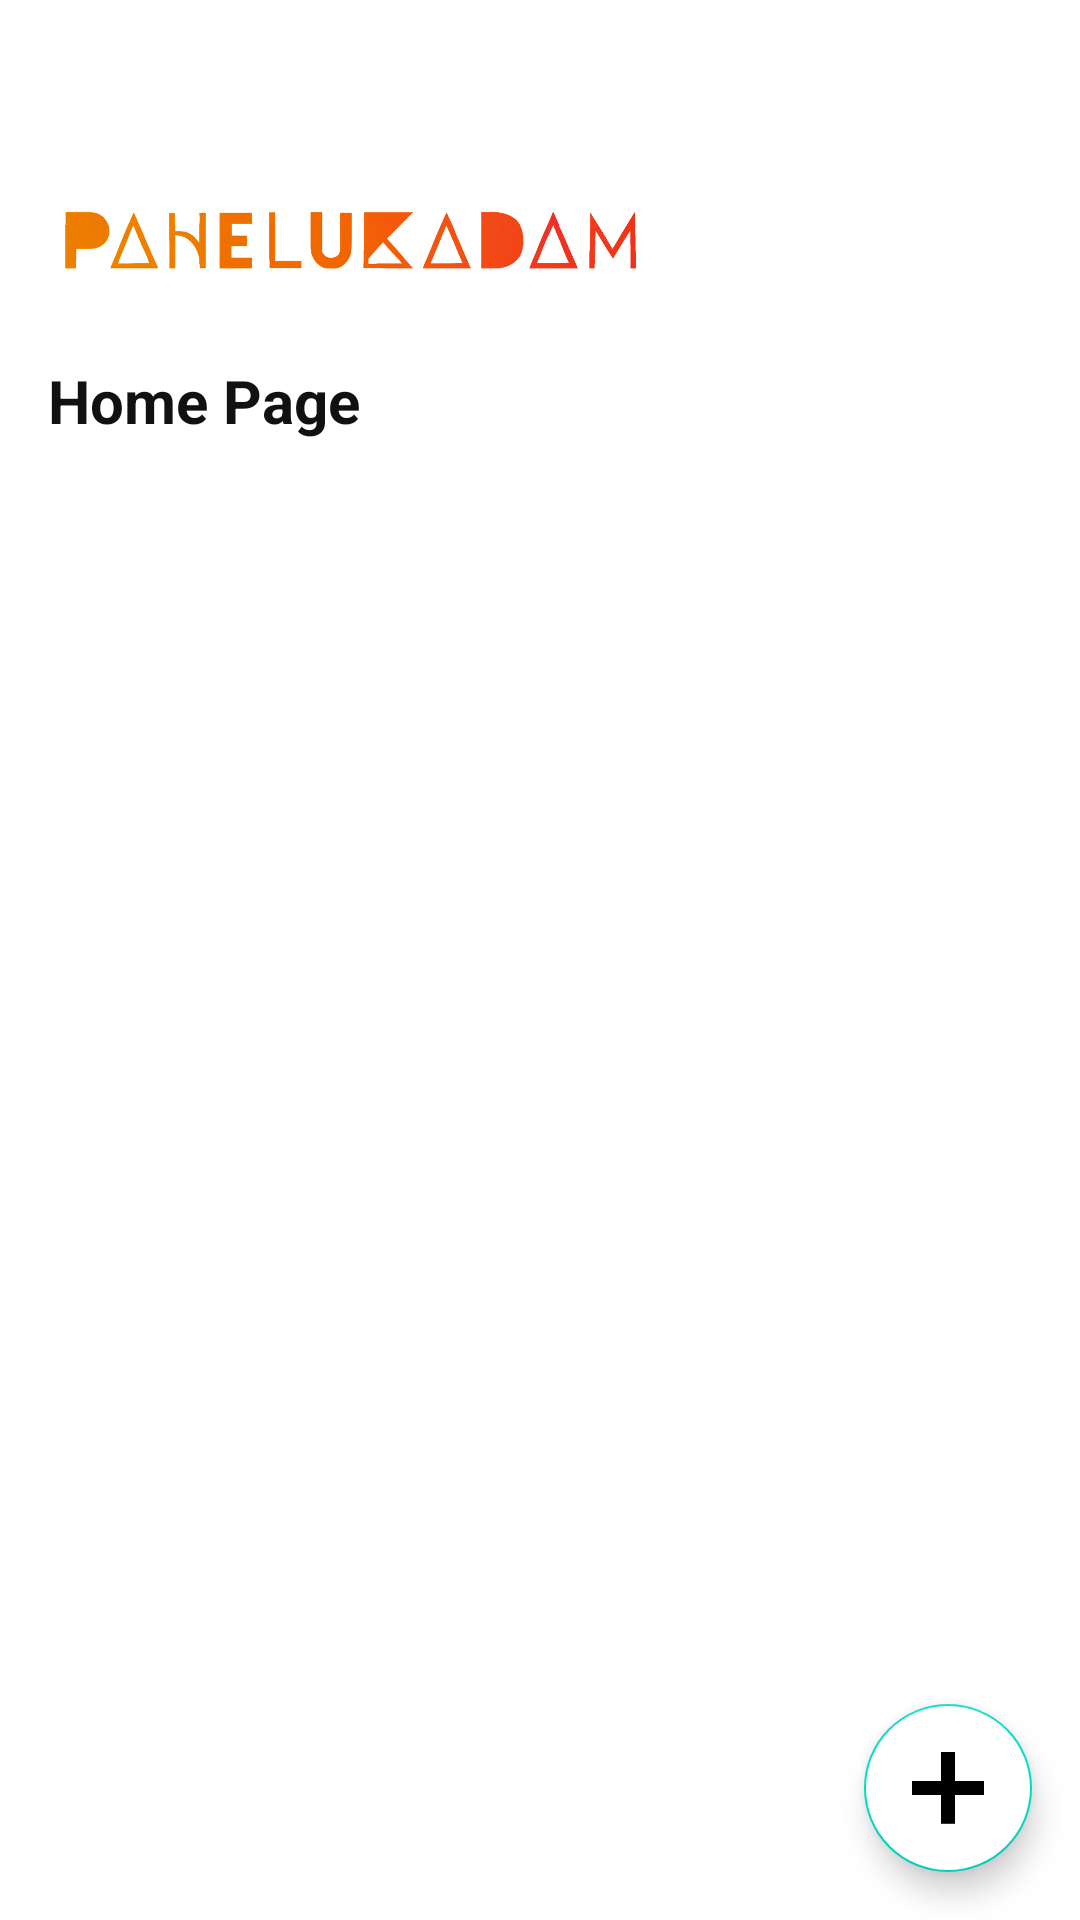

Write the Android layout XML for this screen, with the resource values it uses.
<!-- AndroidManifest.xml: application theme Theme.PAHELUKADAM -->
<!-- res/layout/fragment_admin.xml -->
<?xml version="1.0" encoding="utf-8"?>
<RelativeLayout xmlns:android="http://schemas.android.com/apk/res/android"
    xmlns:tools="http://schemas.android.com/tools"
    android:layout_width="match_parent"
    android:layout_height="match_parent"
    tools:context=".admin.AdminFragment">

    
    <ImageView
        android:id="@+id/logoImage"
        android:layout_width="200dp"
        android:layout_height="60dp"
        android:layout_alignParentTop="true"
        android:layout_alignParentStart="true"
        android:layout_marginTop="50dp"
        android:layout_marginStart="16dp"
        android:layout_marginBottom="10dp"
        android:contentDescription="Logo"
        android:src="@drawable/logotext" />

    
    <TextView
        android:id="@+id/homePageTitle"
        android:layout_width="wrap_content"
        android:layout_height="wrap_content"
        android:layout_below="@id/logoImage"
        android:layout_marginStart="16dp"
        android:text="Home Page"
        android:textSize="20sp"
        android:textStyle="bold"
        android:textColor="@color/black"
        android:layout_marginBottom="16dp" />

    
    <androidx.recyclerview.widget.RecyclerView
        android:id="@+id/recyclerView"
        android:layout_width="match_parent"
        android:layout_height="match_parent"
        android:layout_below="@id/homePageTitle"
        android:padding="12dp"
        android:clipToPadding="false"
        android:layout_above="@id/fabAdd" />

    
    <com.google.android.material.floatingactionbutton.FloatingActionButton
        android:id="@+id/fabAdd"
        android:layout_width="wrap_content"
        android:layout_height="wrap_content"
        android:layout_alignParentBottom="true"
        android:layout_alignParentEnd="true"
        android:layout_margin="16dp"
        android:src="@drawable/ic_add"
        android:contentDescription="Add Business"
        android:backgroundTint="@color/white"
        android:tint="@color/black" />

</RelativeLayout>
<!-- resources referenced by this layout -->
<resources>
  <color name="black">#111111</color>
  <color name="white">#FFFFFF</color>
  <!-- drawable ic_add: png bitmap (drawable, 38561 bytes) -->
  <!-- drawable logotext: png bitmap (drawable, 164733 bytes) -->
  <style name="Theme.PAHELUKADAM" parent="Theme.MaterialComponents.DayNight.NoActionBar">
          <item name="colorPrimary">@color/purple_500</item>
          <item name="colorPrimaryVariant">@color/purple_700</item>
          <item name="colorAccent">@color/teal_200</item>
      </style>
  <color name="purple_500">#6200EE</color>
  <color name="purple_700">#3700B3</color>
  <color name="teal_200">#03DAC5</color>
</resources>
